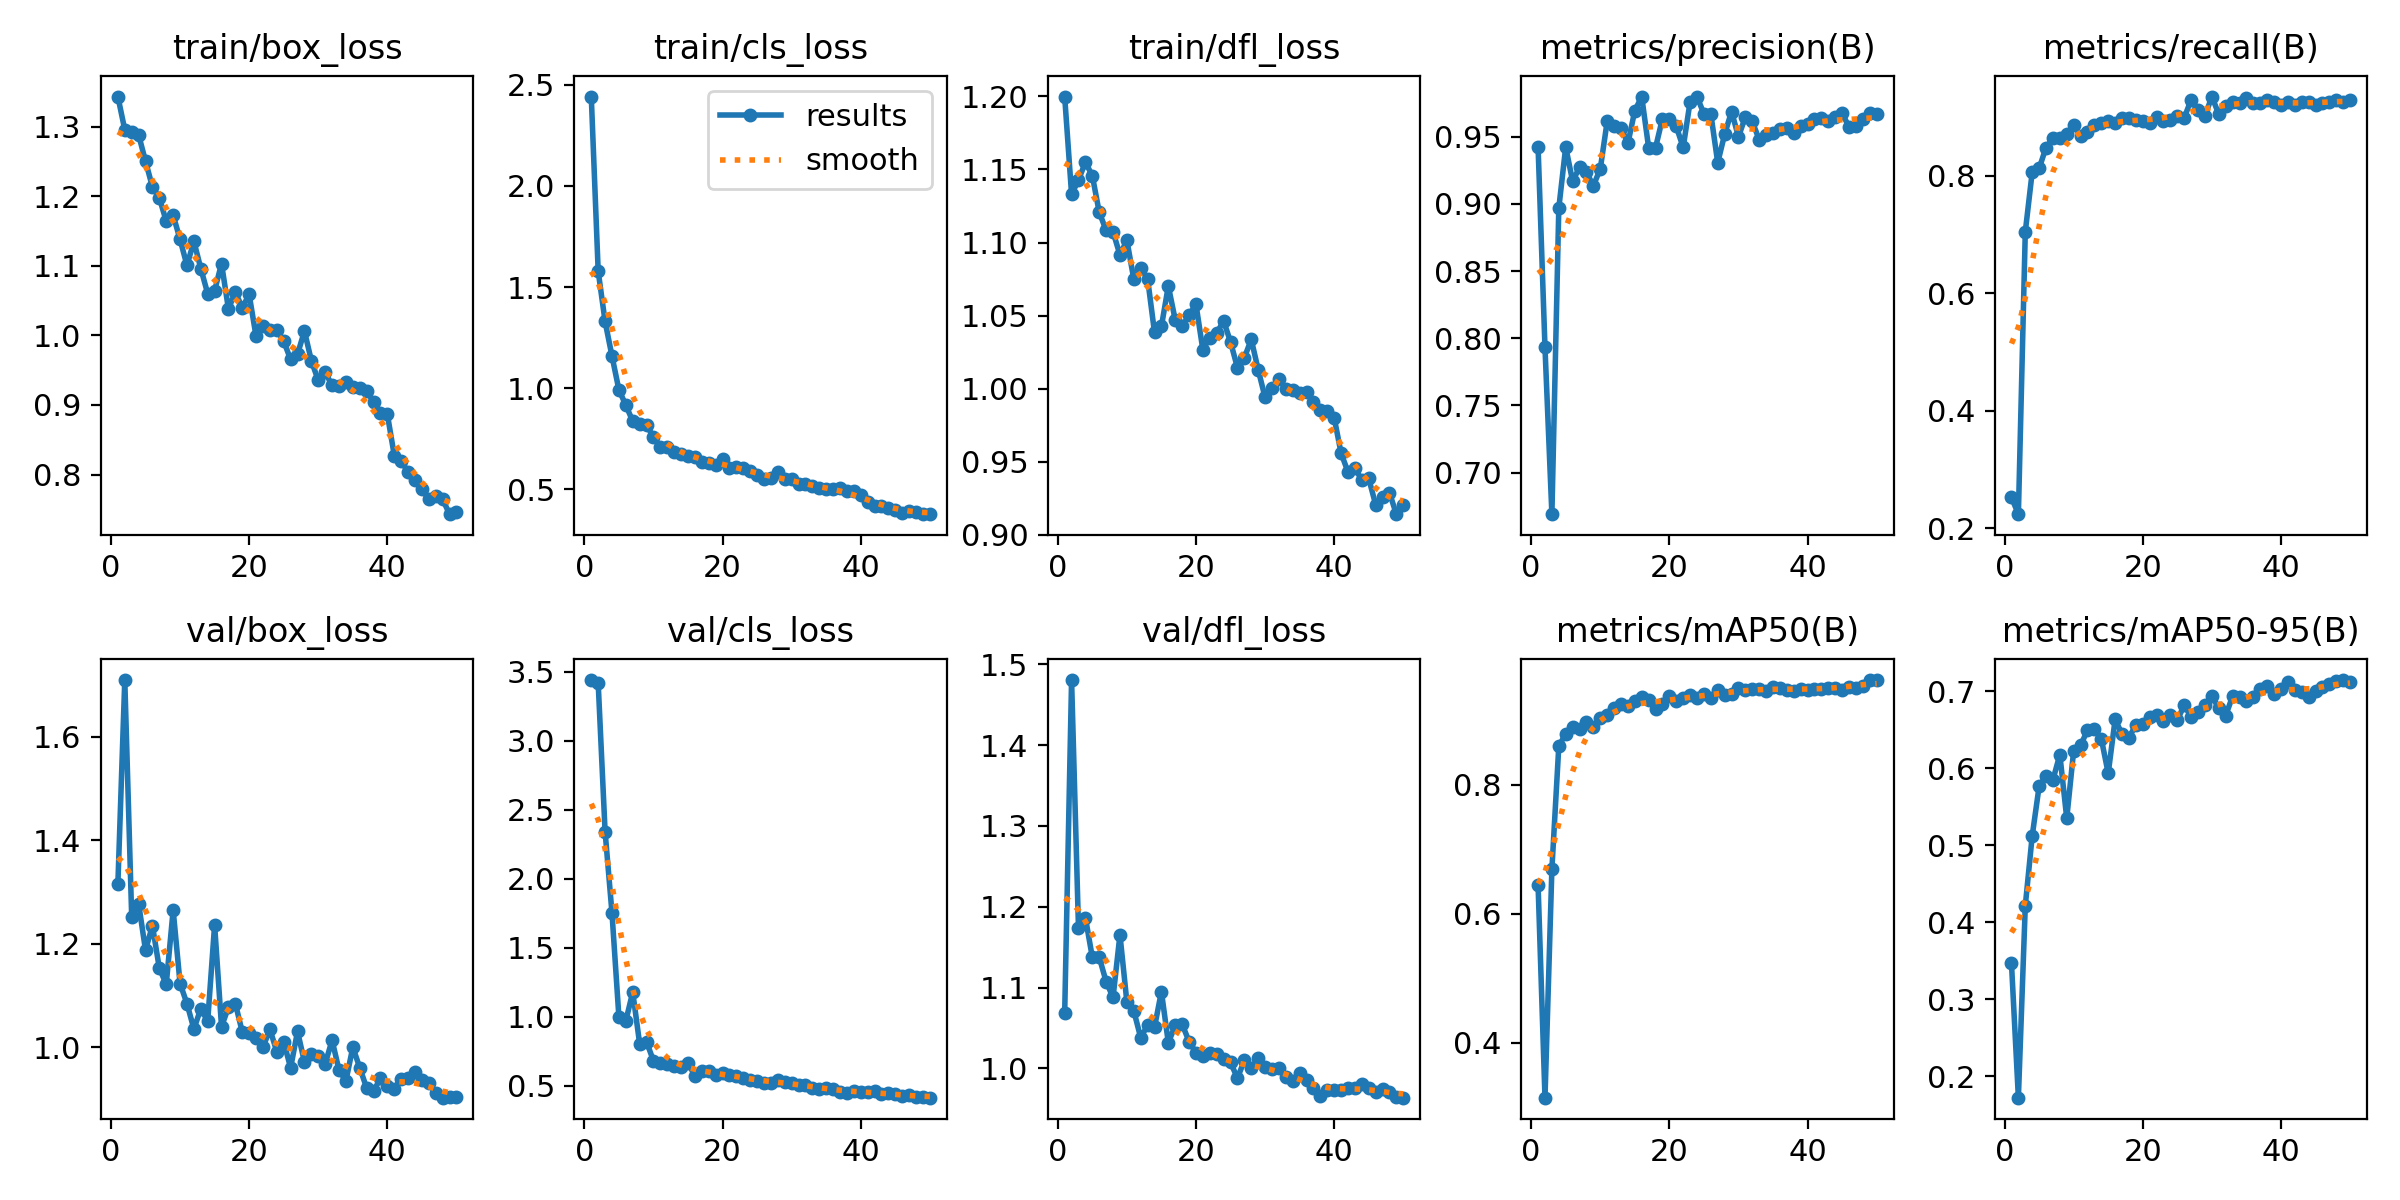

Values plotted in this chart, from the file beside it:
epoch, time, train/box_loss, train/cls_loss, train/dfl_loss, metrics/precision(B), metrics/recall(B), metrics/mAP50(B), metrics/mAP50-95(B), val/box_loss, val/cls_loss, val/dfl_loss, lr/pg0, lr/pg1, lr/pg2
1, 8.384, 1.343, 2.442, 1.2, 0.9426, 0.2528, 0.6449, 0.3468, 1.315, 3.438, 1.068, 0.0006556, 0.0006556, 0.0006556
2, 15.25, 1.295, 1.578, 1.133, 0.7932, 0.2242, 0.3151, 0.1725, 1.71, 3.416, 1.48, 0.001296, 0.001296, 0.001296
3, 21.3, 1.292, 1.33, 1.143, 0.6691, 0.7046, 0.6693, 0.4218, 1.252, 2.34, 1.173, 0.00191, 0.00191, 0.00191
4, 27, 1.288, 1.159, 1.155, 0.8969, 0.8062, 0.8596, 0.5123, 1.278, 1.75, 1.187, 0.001881, 0.001881, 0.001881
5, 32.56, 1.25, 0.9922, 1.146, 0.9424, 0.8123, 0.8788, 0.5766, 1.188, 0.9965, 1.137, 0.001842, 0.001842, 0.001842
6, 39.55, 1.213, 0.9167, 1.121, 0.9168, 0.8479, 0.8891, 0.5902, 1.235, 0.9701, 1.138, 0.001802, 0.001802, 0.001802
7, 45.98, 1.198, 0.8376, 1.108, 0.9273, 0.8633, 0.887, 0.5852, 1.152, 1.179, 1.107, 0.001762, 0.001762, 0.001762
8, 52.44, 1.164, 0.8226, 1.107, 0.9236, 0.8646, 0.8976, 0.6177, 1.122, 0.8042, 1.088, 0.001723, 0.001723, 0.001723
9, 59.13, 1.173, 0.8166, 1.092, 0.9136, 0.8708, 0.8895, 0.5352, 1.265, 0.8181, 1.165, 0.001683, 0.001683, 0.001683
10, 64.86, 1.138, 0.7603, 1.102, 0.9261, 0.8864, 0.9038, 0.6228, 1.123, 0.6808, 1.082, 0.001644, 0.001644, 0.001644
11, 71.22, 1.1, 0.7085, 1.075, 0.9614, 0.8677, 0.9073, 0.6298, 1.084, 0.6634, 1.071, 0.001604, 0.001604, 0.001604
12, 77.63, 1.135, 0.7102, 1.082, 0.9581, 0.8739, 0.918, 0.6495, 1.035, 0.6585, 1.038, 0.001564, 0.001564, 0.001564
13, 83.75, 1.096, 0.6839, 1.075, 0.9568, 0.8868, 0.9254, 0.6507, 1.074, 0.6428, 1.053, 0.001525, 0.001525, 0.001525
14, 89.81, 1.06, 0.6764, 1.039, 0.9451, 0.8892, 0.9212, 0.6384, 1.05, 0.637, 1.051, 0.001485, 0.001485, 0.001485
15, 95.94, 1.064, 0.6659, 1.043, 0.9695, 0.8923, 0.93, 0.5935, 1.236, 0.6649, 1.095, 0.001446, 0.001446, 0.001446
16, 102.1, 1.103, 0.6587, 1.07, 0.9798, 0.8892, 0.9352, 0.6635, 1.04, 0.5707, 1.032, 0.001406, 0.001406, 0.001406
17, 108.5, 1.038, 0.6352, 1.047, 0.9419, 0.8974, 0.9304, 0.6446, 1.077, 0.6056, 1.053, 0.001366, 0.001366, 0.001366
18, 114.7, 1.062, 0.6327, 1.043, 0.9419, 0.8985, 0.9169, 0.64, 1.084, 0.6078, 1.055, 0.001327, 0.001327, 0.001327
19, 121, 1.04, 0.6219, 1.05, 0.9635, 0.8941, 0.9257, 0.6562, 1.029, 0.5777, 1.033, 0.001287, 0.001287, 0.001287
20, 126.7, 1.059, 0.6514, 1.058, 0.9635, 0.8937, 0.9376, 0.6581, 1.027, 0.5921, 1.02, 0.001248, 0.001248, 0.001248
21, 132, 0.9984, 0.6086, 1.027, 0.9577, 0.8892, 0.9289, 0.6666, 1.017, 0.579, 1.015, 0.001208, 0.001208, 0.001208
22, 137.5, 1.014, 0.6127, 1.035, 0.942, 0.9002, 0.9342, 0.6687, 0.9999, 0.5745, 1.02, 0.001168, 0.001168, 0.001168
23, 143.3, 1.007, 0.607, 1.038, 0.9761, 0.8923, 0.9396, 0.6619, 1.035, 0.5563, 1.018, 0.001129, 0.001129, 0.001129
24, 148.6, 1.008, 0.5914, 1.046, 0.9799, 0.8954, 0.9344, 0.6691, 0.9913, 0.5411, 1.011, 0.001089, 0.001089, 0.001089
25, 154, 0.9915, 0.571, 1.032, 0.967, 0.9013, 0.9397, 0.6626, 1.01, 0.5372, 1.008, 0.00105, 0.00105, 0.00105
26, 159.3, 0.9654, 0.5505, 1.014, 0.9671, 0.8985, 0.9346, 0.6821, 0.9601, 0.5226, 0.988, 0.00101, 0.00101, 0.00101
27, 164.8, 0.973, 0.5573, 1.021, 0.9306, 0.9292, 0.9471, 0.6667, 1.031, 0.5219, 1.01, 0.0009704, 0.0009704, 0.0009704
28, 170.3, 1.006, 0.5867, 1.034, 0.9518, 0.9123, 0.9386, 0.6736, 0.9711, 0.5395, 1, 0.0009308, 0.0009308, 0.0009308
29, 175.7, 0.9636, 0.5494, 1.013, 0.9688, 0.9015, 0.9401, 0.6827, 0.9872, 0.5282, 1.014, 0.0008912, 0.0008912, 0.0008912
30, 181.1, 0.9352, 0.5502, 0.9941, 0.95, 0.9347, 0.9503, 0.6939, 0.9828, 0.5199, 1.001, 0.0008516, 0.0008516, 0.0008516
31, 186.4, 0.9469, 0.527, 1, 0.9648, 0.9046, 0.9463, 0.6779, 0.9676, 0.5062, 0.9993, 0.000812, 0.000812, 0.000812
32, 191.8, 0.9282, 0.5278, 1.007, 0.9614, 0.9188, 0.948, 0.6685, 1.014, 0.5048, 1.001, 0.0007724, 0.0007724, 0.0007724
33, 197.2, 0.9268, 0.5155, 0.9996, 0.9478, 0.9262, 0.9484, 0.6936, 0.9557, 0.4827, 0.99, 0.0007328, 0.0007328, 0.0007328
34, 202.6, 0.9335, 0.5087, 0.9991, 0.9512, 0.9231, 0.9454, 0.6921, 0.9346, 0.479, 0.9851, 0.0006932, 0.0006932, 0.0006932
35, 207.9, 0.926, 0.5045, 0.9974, 0.9528, 0.9314, 0.9509, 0.6877, 0.9999, 0.4869, 0.9948, 0.0006536, 0.0006536, 0.0006536
36, 213.2, 0.9241, 0.5002, 0.9976, 0.9555, 0.9242, 0.9493, 0.692, 0.9604, 0.48, 0.9857, 0.000614, 0.000614, 0.000614
37, 218.5, 0.9197, 0.5057, 0.9909, 0.9565, 0.9231, 0.9473, 0.7028, 0.921, 0.4571, 0.9754, 0.0005744, 0.0005744, 0.0005744
38, 224.4, 0.9043, 0.4928, 0.9853, 0.9529, 0.9292, 0.9452, 0.7066, 0.9153, 0.4449, 0.9658, 0.0005348, 0.0005348, 0.0005348
39, 230.5, 0.8889, 0.494, 0.9846, 0.9582, 0.9262, 0.9485, 0.6971, 0.9395, 0.46, 0.9728, 0.0004952, 0.0004952, 0.0004952
40, 236.5, 0.8866, 0.473, 0.9802, 0.9595, 0.92, 0.9472, 0.7028, 0.925, 0.454, 0.9733, 0.0004556, 0.0004556, 0.0004556
41, 259.6, 0.8272, 0.439, 0.9559, 0.9634, 0.9262, 0.9483, 0.7123, 0.9195, 0.455, 0.9728, 0.000416, 0.000416, 0.000416
42, 265.2, 0.8196, 0.4206, 0.9431, 0.9636, 0.92, 0.9482, 0.7024, 0.9392, 0.4613, 0.9764, 0.0003764, 0.0003764, 0.0003764
43, 270.9, 0.8033, 0.4169, 0.9456, 0.9616, 0.9252, 0.9501, 0.6995, 0.9408, 0.4401, 0.9756, 0.0003368, 0.0003368, 0.0003368
44, 276.5, 0.7928, 0.4098, 0.9376, 0.9647, 0.925, 0.9494, 0.6926, 0.9515, 0.4458, 0.9806, 0.0002972, 0.0002972, 0.0002972
45, 282.1, 0.7785, 0.398, 0.9386, 0.9676, 0.9199, 0.9474, 0.7005, 0.9364, 0.4438, 0.9756, 0.0002576, 0.0002576, 0.0002576
46, 287.9, 0.7646, 0.3861, 0.9208, 0.9572, 0.9231, 0.9517, 0.7057, 0.9306, 0.4259, 0.9711, 0.000218, 0.000218, 0.000218
47, 293.3, 0.769, 0.3943, 0.9258, 0.9579, 0.9262, 0.9502, 0.7101, 0.9104, 0.43, 0.9752, 0.0001784, 0.0001784, 0.0001784
48, 299, 0.7644, 0.3865, 0.9289, 0.9629, 0.9292, 0.9535, 0.7131, 0.9023, 0.4218, 0.9707, 0.0001388, 0.0001388, 0.0001388
49, 304.6, 0.743, 0.378, 0.9142, 0.9678, 0.9251, 0.962, 0.7146, 0.9035, 0.4178, 0.9643, 9.92e-05, 9.92e-05, 9.92e-05
50, 310.4, 0.7461, 0.3783, 0.9206, 0.9668, 0.9292, 0.9615, 0.7122, 0.9028, 0.414, 0.9639, 5.96e-05, 5.96e-05, 5.96e-05
